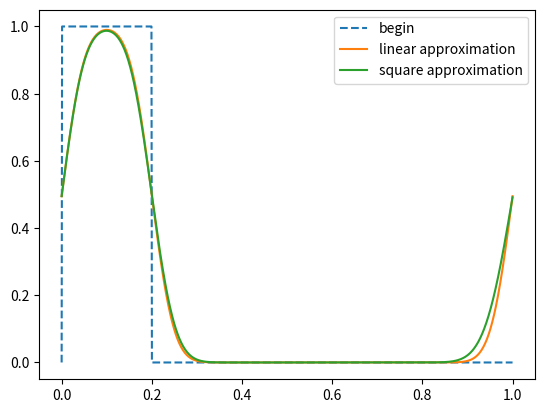

This chart was generated by the following Python code:
import numpy as np
import matplotlib.pyplot as plt

L = 1
l = 0.01
M = 1000
T = 300
dx = L / (M-1)
dt = 0.5 * dx / l

begin = np.zeros(M)
for x in range(1, M // 5):
	begin[x] = 1
linapprox = np.copy(begin)
sqrapprox = np.copy(begin)

for time in range(int(T / dt)):
	prev = linapprox[0]
	for x in range(1, M):
		tmp = linapprox[x]
		linapprox[x] = linapprox[x] - l * dt / dx * (linapprox[x] - prev)
		prev = tmp
	linapprox[0] = linapprox[-1]

	prev = sqrapprox[0]
	nxt = sqrapprox[2]
	for x in range(1, M):
		tmpprev = sqrapprox[x]
		tmpnxt = sqrapprox[(x + 2) % M]
		sqrapprox[x] = sqrapprox[x] - l * dt / dx * (sqrapprox[x] - prev) + (l * dt / dx)**2 * (nxt + prev - 2 * sqrapprox[x])
		prev = tmpprev
		nxt = tmpnxt
	sqrapprox[0] = linapprox[-1]

fig, ax = plt.subplots()
xaxis = np.linspace(0, L, num = M)
ax.plot(xaxis, begin, '--', label = "begin")
ax.plot(xaxis, linapprox, label = "linear approximation")
ax.plot(xaxis, sqrapprox, label = "square approximation")
plt.legend()
plt.show()
